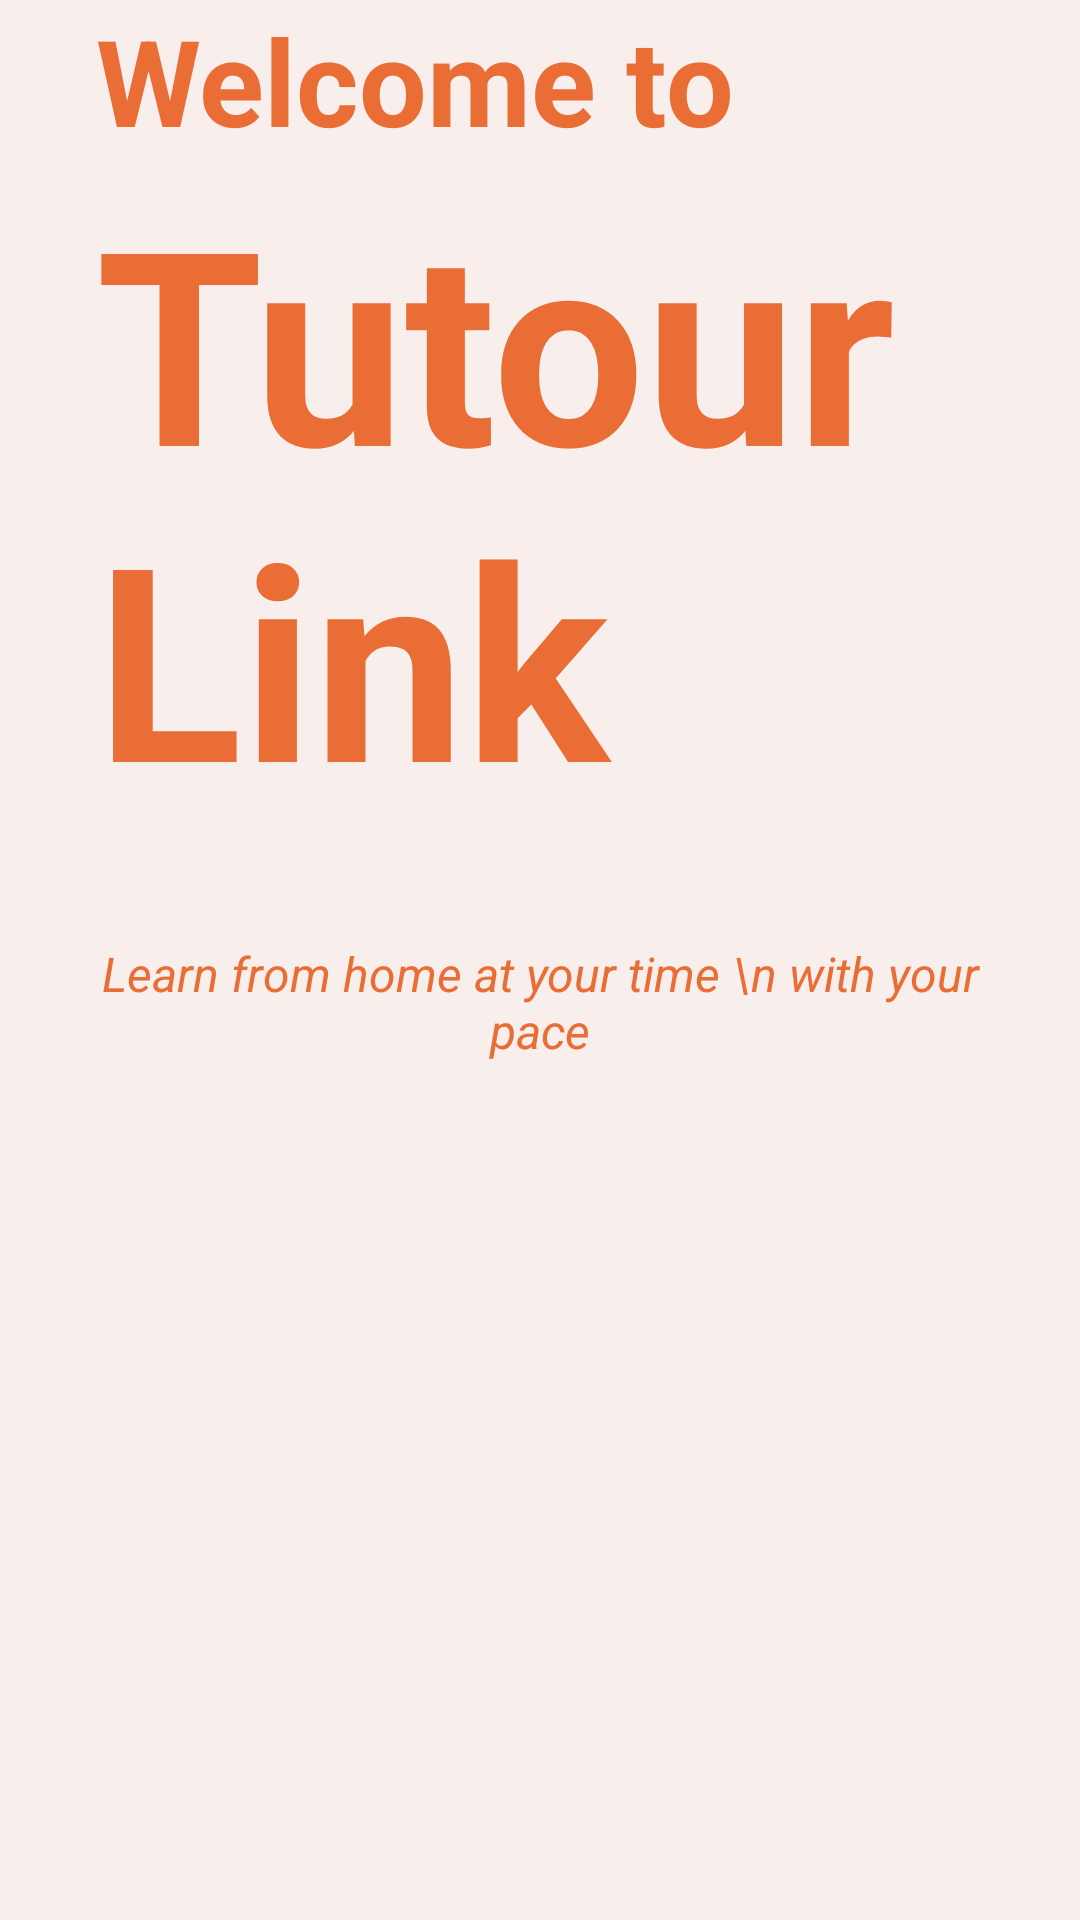

This screen was rendered from an Android layout file. Write that file and the resources it references.
<!-- AndroidManifest.xml: application theme Theme.TutorLink -->
<!-- res/layout/welcome.xml -->
<?xml version="1.0" encoding="utf-8"?>
<androidx.constraintlayout.widget.ConstraintLayout xmlns:android="http://schemas.android.com/apk/res/android"
    xmlns:app="http://schemas.android.com/apk/res-auto"
    xmlns:tools="http://schemas.android.com/tools"
    android:id="@+id/intro_screen"
    android:layout_width="match_parent"
    android:layout_height="match_parent"
    android:background="#F8EEEC"
    tools:context=".activities.IntroActivity">

    <ScrollView
        android:layout_width="match_parent"
        android:layout_height="match_parent"
        app:layout_constraintBottom_toBottomOf="parent"
        app:layout_constraintEnd_toEndOf="parent"
        app:layout_constraintStart_toStartOf="parent"
        app:layout_constraintTop_toTopOf="parent">

        <LinearLayout
            android:layout_width="match_parent"
            android:layout_height="wrap_content"
            android:orientation="vertical">

            <ImageView
                android:id="@+id/imageView2"
                android:layout_width="match_parent"
                android:layout_height="wrap_content"
                android:scaleType="fitXY"
                app:srcCompat="@drawable/top_background1" />

            <TextView
                android:id="@+id/tittle"
                android:layout_width="match_parent"
                android:layout_height="wrap_content"
                android:layout_marginLeft="32dp"
                android:layout_marginRight="32dp"
                android:text="Welcome to"
                android:textColor="#EA6D35"
                android:textSize="40sp"
                android:textStyle="bold" />
            <TextView
                android:id="@+id/textView"
                android:layout_width="match_parent"
                android:layout_height="wrap_content"
                android:layout_marginLeft="32dp"
                android:layout_marginRight="32dp"
                android:text="Tutour Link"
                android:textColor="#EA6D35"
                android:textSize="90sp"
                android:textStyle="bold" />

            <TextView
                android:id="@+id/slogan"
                android:layout_width="match_parent"
                android:layout_height="wrap_content"
                android:layout_marginLeft="32dp"
                android:layout_marginRight="32dp"
                android:layout_marginTop="35dp"
                android:textAlignment="center"
                android:text="Learn from home at your time \n with your pace"
                android:textColor="#EA6D35"
                android:textSize="16sp"
                android:textStyle="italic" />

            <ImageView
                android:id="@+id/wlcm_btn"
                android:layout_width="wrap_content"
                android:layout_height="wrap_content"
                android:layout_gravity="end"
                android:layout_marginTop="130dp"
                android:layout_marginEnd="55dp"
                app:srcCompat="@drawable/btn_arraw1" />

        </LinearLayout>
    </ScrollView>

</androidx.constraintlayout.widget.ConstraintLayout>
<!-- resources referenced by this layout -->
<resources>
  <style name="Theme.TutorLink" parent="Theme.AppCompat.NoActionBar">
      
      <item name="colorPrimary">@color/teal_200</item>
      <item name="colorPrimaryVariant">@color/teal_200</item>
      <item name="colorOnPrimary">@color/white</item>
      
      <item name="colorSecondary">@color/teal_200</item>
      <item name="colorSecondaryVariant">@color/teal_700</item>
      <item name="colorOnSecondary">@color/black</item>
      
      <item name="android:statusBarColor">@color/teal_200</item>
      
      
      
  </style>
  <color name="teal_200">#FF03DAC5</color>
  <color name="white">#FFFFFFFF</color>
  <color name="teal_700">#FF018786</color>
  <color name="black">#FF000000</color>
</resources>
